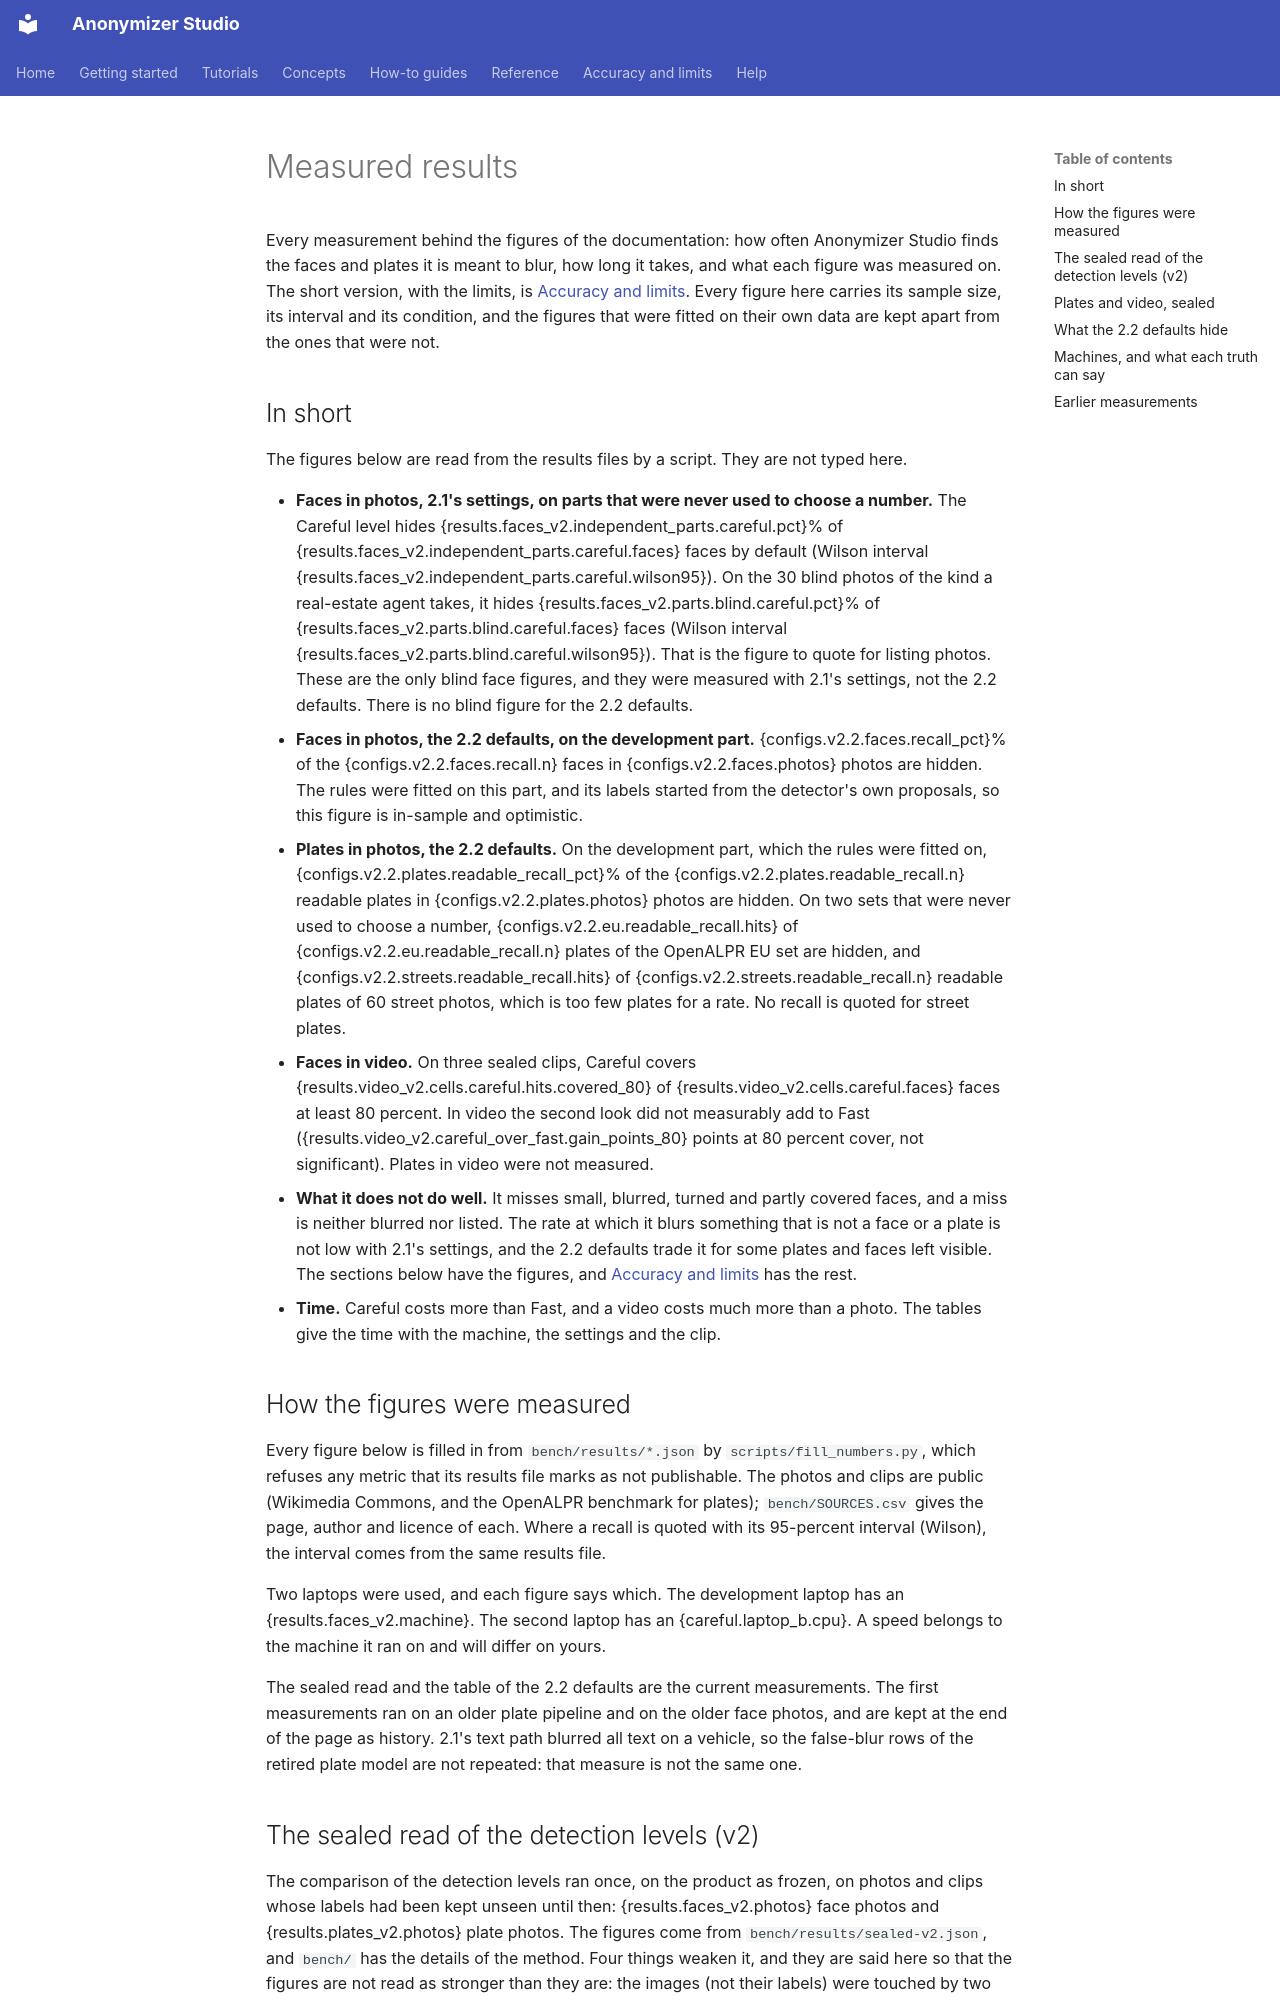

repository: PabloMedinaBetancor/anonymizer-studio · page: MEASURED.template/index.html · generator: mkdocs

# Measured results

Every measurement behind the figures of the documentation: how often Anonymizer Studio finds the faces and plates it is meant to blur, how long it takes, and what each figure was measured on. The short version, with the limits, is [Accuracy and limits](accuracy.md). Every figure here carries its sample size, its interval and its condition, and the figures that were fitted on their own data are kept apart from the ones that were not.

## In short

The figures below are read from the results files by a script. They are not typed here.

- **Faces in photos, 2.1's settings, on parts that were never used to choose a number.** The Careful level hides {results.faces_v2.independent_parts.careful.pct}% of {results.faces_v2.independent_parts.careful.faces} faces by default (Wilson interval {results.faces_v2.independent_parts.careful.wilson95}). On the 30 blind photos of the kind a real-estate agent takes, it hides {results.faces_v2.parts.blind.careful.pct}% of {results.faces_v2.parts.blind.careful.faces} faces (Wilson interval {results.faces_v2.parts.blind.careful.wilson95}). That is the figure to quote for listing photos. These are the only blind face figures, and they were measured with 2.1's settings, not the 2.2 defaults. There is no blind figure for the 2.2 defaults.
- **Faces in photos, the 2.2 defaults, on the development part.** {configs.v2.2.faces.recall_pct}% of the {configs.v2.2.faces.recall.n} faces in {configs.v2.2.faces.photos} photos are hidden. The rules were fitted on this part, and its labels started from the detector's own proposals, so this figure is in-sample and optimistic.
- **Plates in photos, the 2.2 defaults.** On the development part, which the rules were fitted on, {configs.v2.2.plates.readable_recall_pct}% of the {configs.v2.2.plates.readable_recall.n} readable plates in {configs.v2.2.plates.photos} photos are hidden. On two sets that were never used to choose a number, {configs.v2.2.eu.readable_recall.hits} of {configs.v2.2.eu.readable_recall.n} plates of the OpenALPR EU set are hidden, and {configs.v2.2.streets.readable_recall.hits} of {configs.v2.2.streets.readable_recall.n} readable plates of 60 street photos, which is too few plates for a rate. No recall is quoted for street plates.
- **Faces in video.** On three sealed clips, Careful covers {results.video_v2.cells.careful.hits.covered_80} of {results.video_v2.cells.careful.faces} faces at least 80 percent. In video the second look did not measurably add to Fast ({results.video_v2.careful_over_fast.gain_points_80} points at 80 percent cover, not significant). Plates in video were not measured.
- **What it does not do well.** It misses small, blurred, turned and partly covered faces, and a miss is neither blurred nor listed. The rate at which it blurs something that is not a face or a plate is not low with 2.1's settings, and the 2.2 defaults trade it for some plates and faces left visible. The sections below have the figures, and [Accuracy and limits](accuracy.md#limits) has the rest.
- **Time.** Careful costs more than Fast, and a video costs much more than a photo. The tables give the time with the machine, the settings and the clip.

## How the figures were measured

Every figure below is filled in from `bench/results/*.json` by `scripts/fill_numbers.py`, which refuses any metric that its results file marks as not publishable. The photos and clips are public (Wikimedia Commons, and the OpenALPR benchmark for plates); `bench/SOURCES.csv` gives the page, author and licence of each. Where a recall is quoted with its 95-percent interval (Wilson), the interval comes from the same results file.

Two laptops were used, and each figure says which. The development laptop has an {results.faces_v2.machine}. The second laptop has an {careful.laptop_b.cpu}. A speed belongs to the machine it ran on and will differ on yours.

The sealed read and the table of the 2.2 defaults are the current measurements. The first measurements ran on an older plate pipeline and on the older face photos, and are kept at the end of the page as history. 2.1's text path blurred all text on a vehicle, so the false-blur rows of the retired plate model are not repeated: that measure is not the same one.
